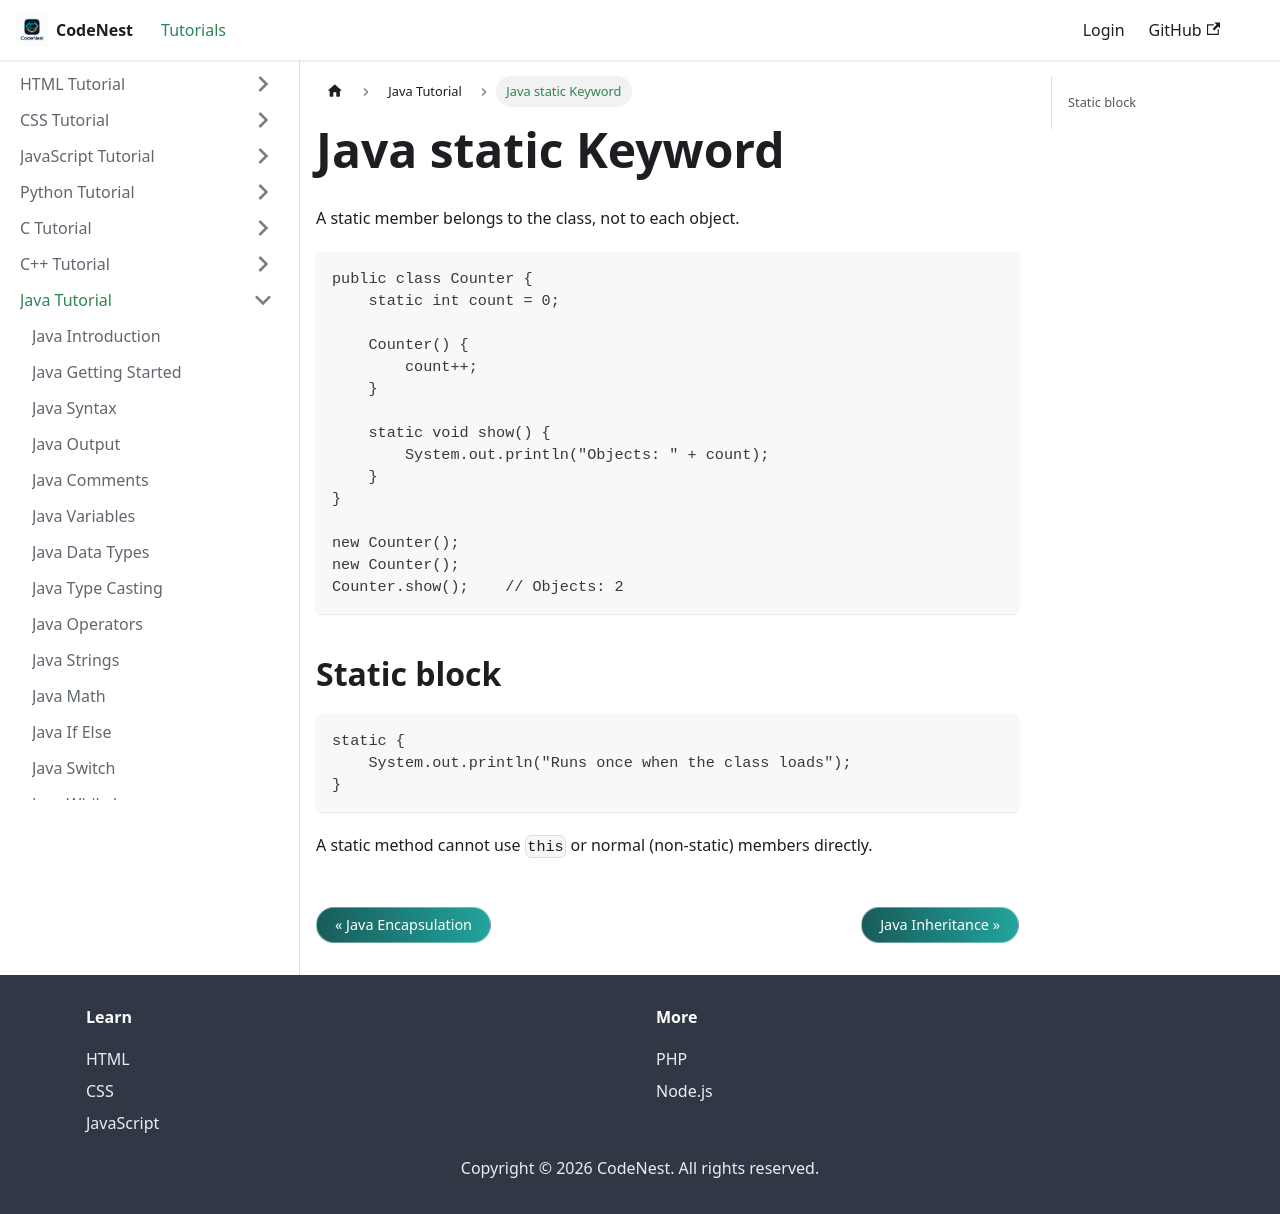

repository: adnankhan112/codenest · page: docs/java/static.html · generator: docusaurus

---
title: Java static Keyword
sidebar_position: 26
---

# Java static Keyword

A static member belongs to the class, not to each object.

```java
public class Counter {
    static int count = 0;

    Counter() {
        count++;
    }

    static void show() {
        System.out.println("Objects: " + count);
    }
}

new Counter();
new Counter();
Counter.show();    // Objects: 2
```

## Static block

```java
static {
    System.out.println("Runs once when the class loads");
}
```

A static method cannot use `this` or normal (non-static) members directly.
